Run: headless pygame with SDL's dummy video driver; simulated clock (each Clock.tick advances the game by its frame time, no real sleeping); random seed 0; keys injected as events and as key.get_pressed() state; no mouse input.
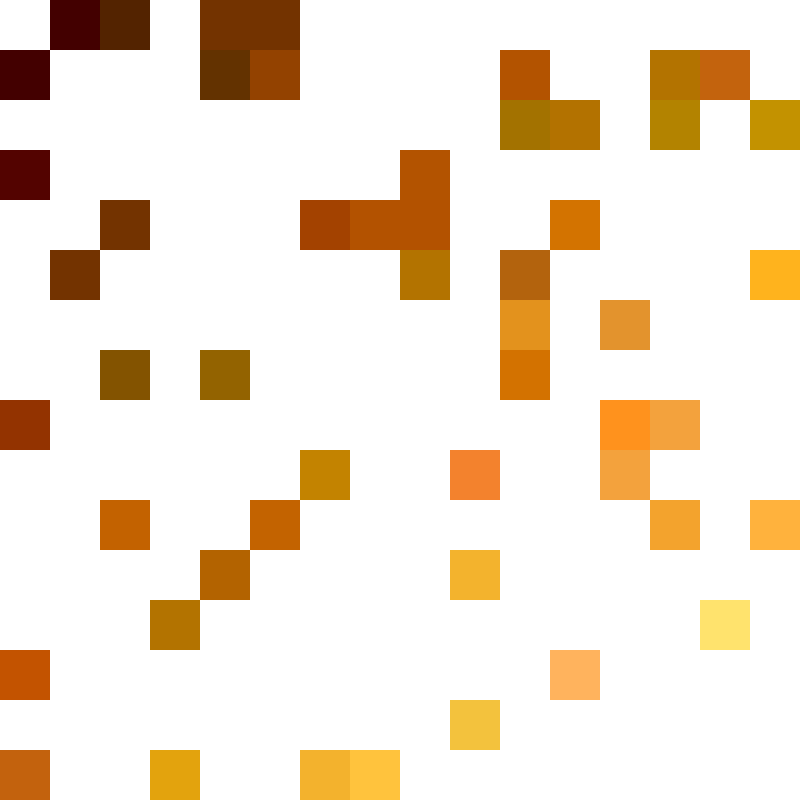
Frame 1 of 4 · flips 1–60 · no input
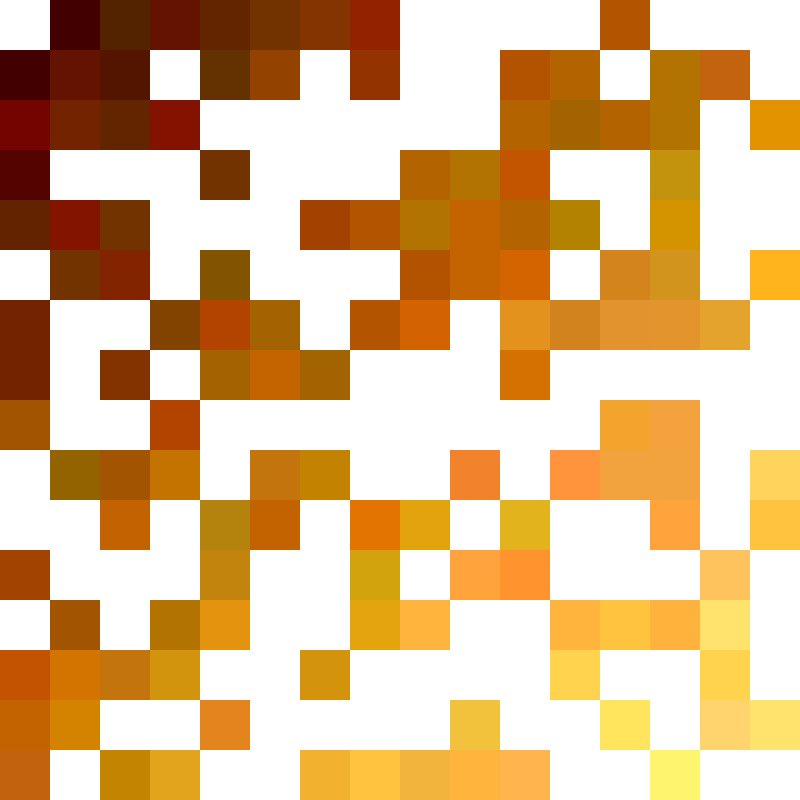
Frame 2 of 4 · flips 61–180 · tapped SPACE, RETURN · held RIGHT (→), D
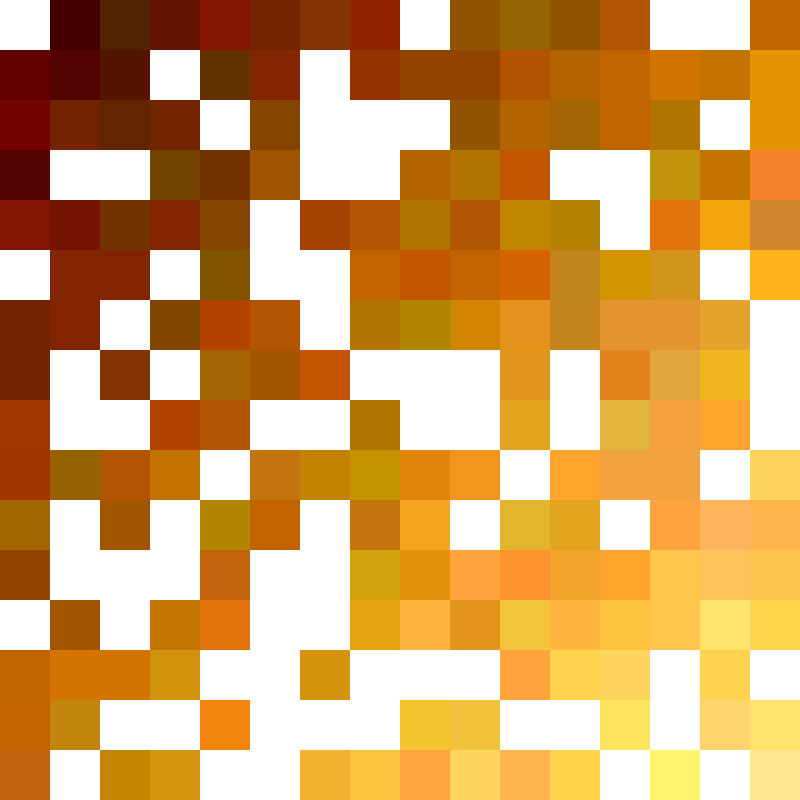
Frame 3 of 4 · flips 181–300 · held DOWN (↓), S
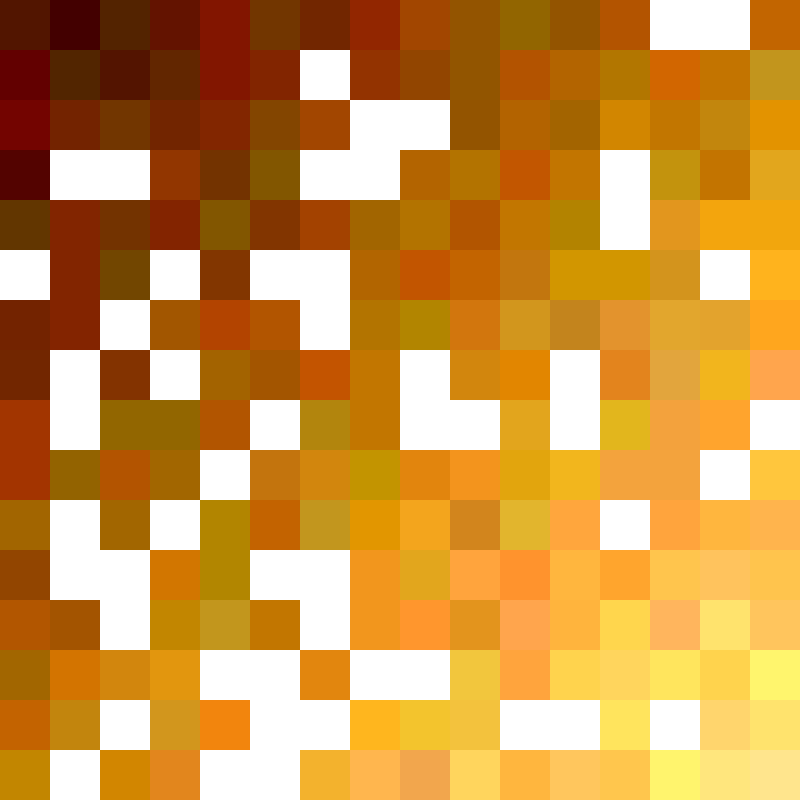
Frame 4 of 4 · flips 301–420 · held LEFT (←), A, UP (↑), W

The pygame program that drew these frames:

import pygame
import random
import math

pygame.init()

SCREEN_WIDTH = 800
SCREEN_HEIGHT = 800
NUM_WIDTH = SCREEN_WIDTH / 50 - 1
NUM_HEIGHT = SCREEN_HEIGHT / 50 - 1
SCREEN = pygame.display.set_mode((SCREEN_WIDTH, SCREEN_HEIGHT))

def draw_square(r_change, g_change, b_change):

    x = random.randint(0, 15)
    y = random.randint(0, 15)

    integer = int((x + y) / 2)

    r = random.randint(integer - 2, integer) * 16 + r_change
    g = random.randint(integer - 2, integer) * 16 + g_change
    b = random.randint(integer - 2, integer) * 16 + b_change

    if r < 0:
        r = 0
    elif r > 255:
        r = 255
    
    if g < 0:
        g = 0
    elif g > 255:
        g = 255

    if b < 0:
        b = 0
    elif b > 255:
        b = 255

    draw_rect(x * 50, y * 50, 50, 50, (r, g, b))

def draw_rect(x, y, width, height, colour):
    square = pygame.Rect((x, y, width, height))
    pygame.draw.rect(SCREEN, (colour), square)

def main():

    clock = pygame.time.Clock()

    t = 0
    t2 = random.uniform(0, 2)

    rand_int = 0
    rand = False
    rand_run = True

    clock_num = 1000

    SCREEN.fill((255, 255, 255))

    running = True
    while running:
        if rand_run:
            rand_int = rand_int + 1
            # if rand_int == 1800:
            #     clock_num = 30
            #     rand = True
            #     rand_run = False

        t = t + 1
        if t < 15:
            new_square = False
        else:
            new_square = True
            t = 0

        t2 = t2 + 0.0001
        if t2 > 2 * math.pi:
            t2 = 0
            print(rand_int)

        key = pygame.key.get_pressed()

        # takes inputs
        for event in pygame.event.get():

            # quits the loop
            if key[pygame.K_ESCAPE] or event.type == pygame.QUIT:
                running = False

        # display from here on out
        
        if (new_square and rand) or (True and not rand):

            blue = -3.1
            green = -1.5
            red = 0

            r_change = math.sin(t2+red) * 100
            g_change = math.sin(t2+green) * 100
            b_change = math.sin(t2+blue) * 100

            draw_square(r_change, g_change, b_change)

        clock.tick(clock_num)
        pygame.display.flip()
    pygame.quit

main()
